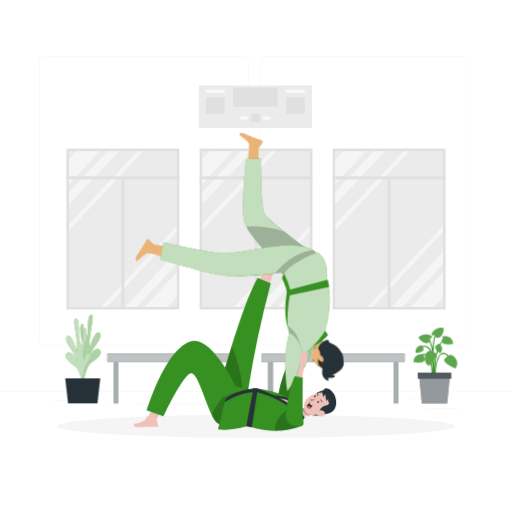
t = 0.00 s
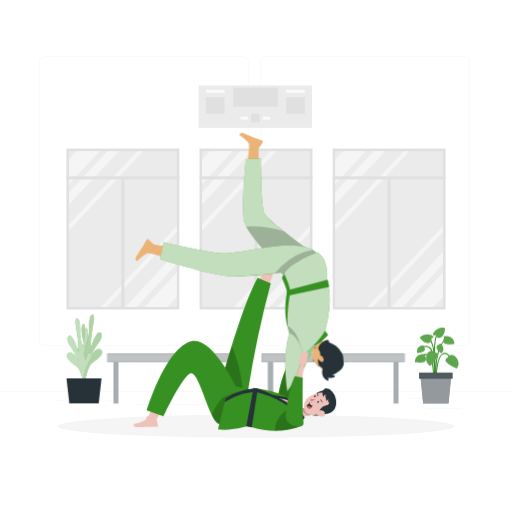
t = 0.53 s
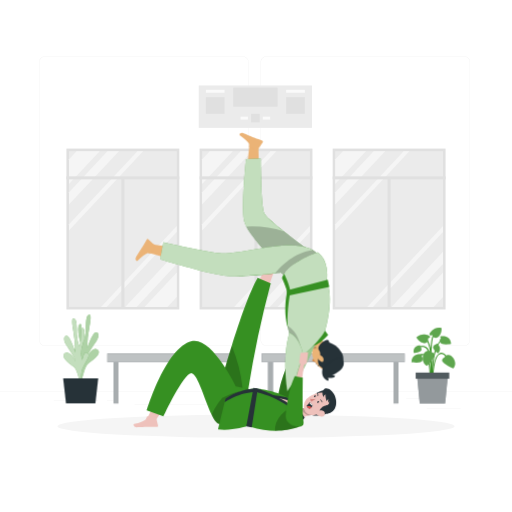
t = 0.98 s
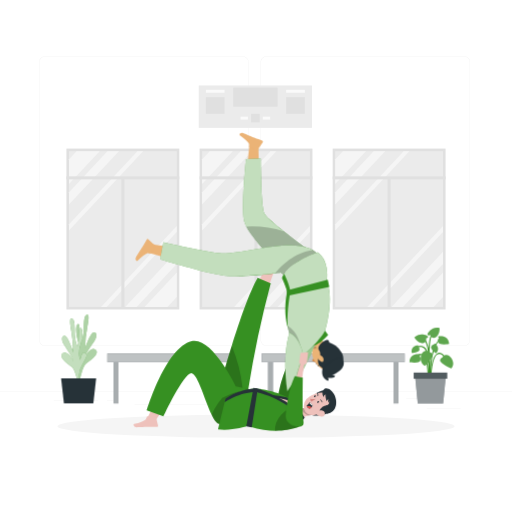
t = 1.50 s
t = 2.03 s: frame unchanged from t = 0.98 s, image omitted
t = 2.48 s: frame unchanged from t = 0.53 s, image omitted

The animated SVG that drew these frames (rendered in a browser with its animation timeline set to each time). Animation: 1 CSS @keyframes rule; one cycle of 3.00 s, repeats indefinitely.

<svg class="animated" id="freepik_stories-jiu-jitsu" xmlns="http://www.w3.org/2000/svg" viewBox="0 0 500 500" version="1.1" xmlns:xlink="http://www.w3.org/1999/xlink" xmlns:svgjs="http://svgjs.com/svgjs"><style>svg#freepik_stories-jiu-jitsu:not(.animated) .animable {opacity: 0;}svg#freepik_stories-jiu-jitsu.animated #freepik--plant-1--inject-3 {animation: 3s Infinite  linear shake;animation-delay: 0s;}svg#freepik_stories-jiu-jitsu.animated #freepik--plant-2--inject-3 {animation: 3s Infinite  linear shake;animation-delay: 0s;}svg#freepik_stories-jiu-jitsu.animated #freepik--Characters--inject-3 {animation: 1.5s Infinite  linear shake;animation-delay: 0s;}            @keyframes shake {                10%, 90% {                    transform: translate3d(-1px, 0, 0);                  }                  20%, 80% {                    transform: translate3d(2px, 0, 0);                  }                  30%, 50%, 70% {                    transform: translate3d(-4px, 0, 0);                  }                  40%, 60% {                    transform: translate3d(4px, 0, 0);                  }            }        </style><g id="freepik--background-complete--inject-3" class="animable" style="transform-origin: 250px 228.23px;"><rect y="382.4" width="500" height="0.25" style="fill: rgb(235, 235, 235); transform-origin: 250px 382.525px;" id="elzmtyboancb" class="animable"></rect><rect x="416.78" y="398.49" width="33.12" height="0.25" style="fill: rgb(235, 235, 235); transform-origin: 433.34px 398.615px;" id="eljivkz2czi7t" class="animable"></rect><rect x="322.53" y="401.21" width="8.69" height="0.25" style="fill: rgb(235, 235, 235); transform-origin: 326.875px 401.335px;" id="elo175gi1dr0d" class="animable"></rect><rect x="396.59" y="389.21" width="19.19" height="0.25" style="fill: rgb(235, 235, 235); transform-origin: 406.185px 389.335px;" id="el0ozcjn1qncnk" class="animable"></rect><rect x="52.46" y="390.89" width="43.19" height="0.25" style="fill: rgb(235, 235, 235); transform-origin: 74.055px 391.015px;" id="eljuzkcfygtl" class="animable"></rect><rect x="104.56" y="390.89" width="6.33" height="0.25" style="fill: rgb(235, 235, 235); transform-origin: 107.725px 391.015px;" id="elacspa18wej7" class="animable"></rect><rect x="131.47" y="395.11" width="93.68" height="0.25" style="fill: rgb(235, 235, 235); transform-origin: 178.31px 395.235px;" id="elvhdg3t1o988" class="animable"></rect><path d="M237,337.8H43.91a5.71,5.71,0,0,1-5.7-5.71V60.66A5.71,5.71,0,0,1,43.91,55H237a5.71,5.71,0,0,1,5.71,5.71V332.09A5.71,5.71,0,0,1,237,337.8ZM43.91,55.2a5.46,5.46,0,0,0-5.45,5.46V332.09a5.46,5.46,0,0,0,5.45,5.46H237a5.47,5.47,0,0,0,5.46-5.46V60.66A5.47,5.47,0,0,0,237,55.2Z" style="fill: rgb(235, 235, 235); transform-origin: 140.46px 196.4px;" id="elkzwyy23qo5o" class="animable"></path><path d="M453.31,337.8H260.21a5.72,5.72,0,0,1-5.71-5.71V60.66A5.72,5.72,0,0,1,260.21,55h193.1A5.71,5.71,0,0,1,459,60.66V332.09A5.71,5.71,0,0,1,453.31,337.8ZM260.21,55.2a5.47,5.47,0,0,0-5.46,5.46V332.09a5.47,5.47,0,0,0,5.46,5.46h193.1a5.47,5.47,0,0,0,5.46-5.46V60.66a5.47,5.47,0,0,0-5.46-5.46Z" style="fill: rgb(235, 235, 235); transform-origin: 356.75px 196.4px;" id="elk0g6nljj7jr" class="animable"></path><rect x="194.1" y="83.46" width="110.55" height="41.41" style="fill: rgb(235, 235, 235); transform-origin: 249.375px 104.165px;" id="elmu5dpcj74c9" class="animable"></rect><rect x="227.71" y="85.57" width="43.35" height="18.59" style="fill: rgb(224, 224, 224); transform-origin: 249.385px 94.865px;" id="elm7nim4t35bg" class="animable"></rect><rect x="245.19" y="111.15" width="8.38" height="8.38" style="fill: rgb(224, 224, 224); transform-origin: 249.38px 115.34px;" id="elre1xjgjlt8q" class="animable"></rect><rect x="201.08" y="94.86" width="18.2" height="16.29" style="fill: rgb(224, 224, 224); transform-origin: 210.18px 103.005px;" id="ellhuqiq9g6j" class="animable"></rect><rect x="279.48" y="94.86" width="18.2" height="16.29" style="fill: rgb(224, 224, 224); transform-origin: 288.58px 103.005px;" id="ely1bf7n9852g" class="animable"></rect><rect x="279.48" y="87.68" width="18.2" height="2.9" style="fill: rgb(250, 250, 250); transform-origin: 288.58px 89.13px;" id="elc8ev7lnkwd" class="animable"></rect><rect x="201.08" y="87.68" width="18.2" height="2.9" style="fill: rgb(250, 250, 250); transform-origin: 210.18px 89.13px;" id="el2x6jonpdr6n" class="animable"></rect><rect x="234.92" y="113.89" width="7.19" height="2.9" style="fill: rgb(250, 250, 250); transform-origin: 238.515px 115.34px;" id="elqjmigp8ymyh" class="animable"></rect><rect x="256.65" y="113.89" width="7.19" height="2.9" style="fill: rgb(250, 250, 250); transform-origin: 260.245px 115.34px;" id="eldnte24nbgrc" class="animable"></rect><g id="eloj7ji3hfjxa"><rect x="41.43" y="168.56" width="157.13" height="110.23" style="fill: rgb(224, 224, 224); transform-origin: 119.995px 223.675px; transform: rotate(90deg);" class="animable" id="elpbkog5dld0d"></rect></g><rect x="67.38" y="147.62" width="105.23" height="152.12" style="fill: rgb(235, 235, 235); transform-origin: 119.995px 223.68px;" id="el0dddpfupt52i" class="animable"></rect><polygon points="97.34 147.62 67.38 179.67 67.38 155.55 74.79 147.62 97.34 147.62" style="fill: rgb(245, 245, 245); transform-origin: 82.36px 163.645px;" id="eltt8qw091dq" class="animable"></polygon><polygon points="116.17 147.62 67.38 199.81 67.38 187.76 104.9 147.62 116.17 147.62" style="fill: rgb(245, 245, 245); transform-origin: 91.775px 173.715px;" id="elpdjo8hp713" class="animable"></polygon><polygon points="139.8 147.62 67.38 225.08 67.38 219.06 134.16 147.62 139.8 147.62" style="fill: rgb(245, 245, 245); transform-origin: 103.59px 186.35px;" id="elgaqdgjqlel8" class="animable"></polygon><polygon points="172.61 266.01 172.61 290.13 163.63 299.74 141.08 299.74 172.61 266.01" style="fill: rgb(245, 245, 245); transform-origin: 156.845px 282.875px;" id="eljahptj8yps" class="animable"></polygon><polygon points="172.61 245.86 172.61 257.93 133.53 299.74 122.24 299.74 172.61 245.86" style="fill: rgb(245, 245, 245); transform-origin: 147.425px 272.8px;" id="elbld4t0cul29" class="animable"></polygon><polygon points="172.61 220.6 172.61 226.63 104.27 299.74 98.63 299.74 172.61 220.6" style="fill: rgb(245, 245, 245); transform-origin: 135.62px 260.17px;" id="elmq3gbvne6u9" class="animable"></polygon><rect x="64.88" y="172.19" width="110.23" height="3" style="fill: rgb(224, 224, 224); transform-origin: 119.995px 173.69px;" id="eliuo7xdwcbfd" class="animable"></rect><rect x="118.49" y="173.69" width="3" height="126.99" style="fill: rgb(224, 224, 224); transform-origin: 119.99px 237.185px;" id="eln2hw2aoy56o" class="animable"></rect><g id="el5ryidygop3"><rect x="171.44" y="168.56" width="157.13" height="110.23" style="fill: rgb(224, 224, 224); transform-origin: 250.005px 223.675px; transform: rotate(90deg);" class="animable" id="elrk38rbkc3u8"></rect></g><rect x="197.39" y="147.62" width="105.23" height="152.12" style="fill: rgb(235, 235, 235); transform-origin: 250.005px 223.68px;" id="el8z0dw66gec9" class="animable"></rect><polygon points="227.35 147.62 197.39 179.67 197.39 155.55 204.8 147.62 227.35 147.62" style="fill: rgb(245, 245, 245); transform-origin: 212.37px 163.645px;" id="elje3wkhwdp6" class="animable"></polygon><polygon points="246.18 147.62 197.39 199.81 197.39 187.76 234.91 147.62 246.18 147.62" style="fill: rgb(245, 245, 245); transform-origin: 221.785px 173.715px;" id="elaqtjmeibhft" class="animable"></polygon><polygon points="269.81 147.62 197.39 225.08 197.39 219.06 264.17 147.62 269.81 147.62" style="fill: rgb(245, 245, 245); transform-origin: 233.6px 186.35px;" id="elmq49qu2t0m" class="animable"></polygon><polygon points="302.62 266.01 302.62 290.13 293.64 299.74 271.09 299.74 302.62 266.01" style="fill: rgb(245, 245, 245); transform-origin: 286.855px 282.875px;" id="el6crpr009gll" class="animable"></polygon><polygon points="302.62 245.86 302.62 257.93 263.54 299.74 252.25 299.74 302.62 245.86" style="fill: rgb(245, 245, 245); transform-origin: 277.435px 272.8px;" id="el7ckh9swr1ph" class="animable"></polygon><polygon points="302.62 220.6 302.62 226.63 234.28 299.74 228.64 299.74 302.62 220.6" style="fill: rgb(245, 245, 245); transform-origin: 265.63px 260.17px;" id="elo9yz1u2r67r" class="animable"></polygon><rect x="194.88" y="172.19" width="110.23" height="3" style="fill: rgb(224, 224, 224); transform-origin: 249.995px 173.69px;" id="el93sgwrm9vgr" class="animable"></rect><rect x="248.5" y="173.69" width="3" height="126.99" style="fill: rgb(224, 224, 224); transform-origin: 250px 237.185px;" id="elb3dgi4fyr7h" class="animable"></rect><g id="el7ihh0szpdk9"><rect x="301.44" y="168.56" width="157.13" height="110.23" style="fill: rgb(224, 224, 224); transform-origin: 380.005px 223.675px; transform: rotate(90deg);" class="animable" id="elb7su3a94i7"></rect></g><rect x="327.39" y="147.62" width="105.23" height="152.12" style="fill: rgb(235, 235, 235); transform-origin: 380.005px 223.68px;" id="el6gjgktx0l3s" class="animable"></rect><polygon points="357.35 147.62 327.39 179.67 327.39 155.55 334.81 147.62 357.35 147.62" style="fill: rgb(245, 245, 245); transform-origin: 342.37px 163.645px;" id="elutxikjgk2tc" class="animable"></polygon><polygon points="376.19 147.62 327.39 199.81 327.39 187.76 364.91 147.62 376.19 147.62" style="fill: rgb(245, 245, 245); transform-origin: 351.79px 173.715px;" id="elrh3q1j3j08" class="animable"></polygon><polygon points="399.81 147.62 327.39 225.08 327.39 219.06 394.18 147.62 399.81 147.62" style="fill: rgb(245, 245, 245); transform-origin: 363.6px 186.35px;" id="el8bhasbulf48" class="animable"></polygon><polygon points="432.62 266.01 432.62 290.13 423.64 299.74 401.1 299.74 432.62 266.01" style="fill: rgb(245, 245, 245); transform-origin: 416.86px 282.875px;" id="elezbb8ubt65s" class="animable"></polygon><polygon points="432.62 245.86 432.62 257.93 393.54 299.74 382.25 299.74 432.62 245.86" style="fill: rgb(245, 245, 245); transform-origin: 407.435px 272.8px;" id="elulxync3lyo" class="animable"></polygon><polygon points="432.62 220.6 432.62 226.63 364.29 299.74 358.64 299.74 432.62 220.6" style="fill: rgb(245, 245, 245); transform-origin: 395.63px 260.17px;" id="elf7m9fywnfu" class="animable"></polygon><rect x="324.89" y="172.19" width="110.23" height="3" style="fill: rgb(224, 224, 224); transform-origin: 380.005px 173.69px;" id="elx6osl16r6n" class="animable"></rect><rect x="378.51" y="173.69" width="3" height="126.99" style="fill: rgb(224, 224, 224); transform-origin: 380.01px 237.185px;" id="eli5s825u9iw" class="animable"></rect></g><g id="freepik--Shadow--inject-3" class="animable" style="transform-origin: 250px 416.24px;"><ellipse id="freepik--path--inject-3" cx="250" cy="416.24" rx="193.89" ry="11.32" style="fill: rgb(245, 245, 245); transform-origin: 250px 416.24px;" class="animable"></ellipse></g><g id="freepik--plant-1--inject-3" class="animable" style="transform-origin: 81.0958px 350.542px;"><path d="M79.41,372.29s4.26-9.29-.6-18.45-6.28-11.31-3.18-13.19S80.16,348,80.16,348a20.69,20.69,0,0,0,.45-13c-2.16-6.62-3.51-17.41-.56-18.57s.56,13.46,3.12,18.44A42.68,42.68,0,0,0,85.67,324c.35-5.32-.2-13.81,2.13-16s3.82-.67,1.53,11.07a122.5,122.5,0,0,0-2.27,21.29s5-15.41,8.44-15.86,3.39,4.54.49,8.87-8.5,12.08-9.42,16.06c0,0,5.54-11.59,10.53-8S92.76,352,88.6,354.51s-7,18.39-7,18.39Z" style="fill: #369022; transform-origin: 86.2603px 340.027px;" id="elzx6esihmnb" class="animable"></path><g id="elsso49p6j07"><path d="M79.41,372.29s4.26-9.29-.6-18.45-6.28-11.31-3.18-13.19S80.16,348,80.16,348a20.69,20.69,0,0,0,.45-13c-2.16-6.62-3.51-17.41-.56-18.57s.56,13.46,3.12,18.44A42.68,42.68,0,0,0,85.67,324c.35-5.32-.2-13.81,2.13-16s3.82-.67,1.53,11.07a122.5,122.5,0,0,0-2.27,21.29s5-15.41,8.44-15.86,3.39,4.54.49,8.87-8.5,12.08-9.42,16.06c0,0,5.54-11.59,10.53-8S92.76,352,88.6,354.51s-7,18.39-7,18.39Z" style="fill: rgb(255, 255, 255); opacity: 0.6; isolation: isolate; transform-origin: 86.2603px 340.027px;" class="animable" id="el50w2gjskv6p"></path></g><path d="M82.77,376.09s-4.14-9.35.83-18.43,6.41-11.22,3.33-13.14-4.61,7.26-4.61,7.26a20.75,20.75,0,0,1-.3-13c2.24-6.6,3.72-17.36.79-18.57s-.72,13.45-3.34,18.4a43.06,43.06,0,0,1-2.37-10.91c-.29-5.32.36-13.81-1.94-16s-3.81-.73-1.66,11a123.39,123.39,0,0,1,2,21.32s-4.86-15.47-8.25-16-3.44,4.49-.59,8.85,8.35,12.21,9.22,16.21c0,0-5.4-11.67-10.43-8.2s4.21,10.62,8.34,13.21,6.83,18.5,6.83,18.5Z" style="fill: #369022; transform-origin: 76.2671px 343.717px;" id="elepbost27m7u" class="animable"></path><g id="elqxvc3x77fi"><path d="M82.77,376.09s-4.14-9.35.83-18.43,6.41-11.22,3.33-13.14-4.61,7.26-4.61,7.26a20.75,20.75,0,0,1-.3-13c2.24-6.6,3.72-17.36.79-18.57s-.72,13.45-3.34,18.4a43.06,43.06,0,0,1-2.37-10.91c-.29-5.32.36-13.81-1.94-16s-3.81-.73-1.66,11a123.39,123.39,0,0,1,2,21.32s-4.86-15.47-8.25-16-3.44,4.49-.59,8.85,8.35,12.21,9.22,16.21c0,0-5.4-11.67-10.43-8.2s4.21,10.62,8.34,13.21,6.83,18.5,6.83,18.5Z" style="fill: rgb(255, 255, 255); opacity: 0.7; isolation: isolate; transform-origin: 76.2671px 343.717px;" class="animable" id="elsigq6kbhnjd"></path></g><polygon points="63.66 369.43 97.9 369.43 95.13 393.93 66.43 393.93 63.66 369.43" style="fill: rgb(38, 50, 56); transform-origin: 80.78px 381.68px;" id="elo3jd4vq6gzb" class="animable"></polygon></g><g id="freepik--plant-2--inject-3" class="animable" style="transform-origin: 425.193px 357.014px;"><path d="M423.61,370.23c0-.25-.87-25.62-5-29.59-3.9-3.8-8.41-.14-8.6,0l-.64-.77s5.39-4.39,9.94,0c4.37,4.25,5.22,29.22,5.26,30.28Z" style="fill: #369022; transform-origin: 416.97px 354.074px;" id="elkm72s5iqnra" class="animable"></path><path d="M424,375.24c-.12-1.24-2.83-30.61,8.26-43.34l.75.66c-10.8,12.4-8,42.28-8,42.58Z" style="fill: #369022; transform-origin: 428.317px 353.57px;" id="el6wv66iytvwh" class="animable"></path><path d="M423.91,372l-1-.07c0-.34,2.15-34.28-5.88-41.68l.67-.73C426.09,337.27,424,370.62,423.91,372Z" style="fill: #369022; transform-origin: 420.617px 350.76px;" id="eldcndkrdspp4" class="animable"></path><path d="M425,372h-1c0-.94.27-23.08,6.62-26.72a4.59,4.59,0,0,1,4.21-.41c3.86,1.6,5.76,8.42,5.84,8.71l-1,.26c0-.06-1.84-6.63-5.26-8a3.63,3.63,0,0,0-3.32.35C425.22,349.5,425,371.78,425,372Z" style="fill: #369022; transform-origin: 432.335px 358.27px;" id="elwowetbosk6" class="animable"></path><path d="M422.52,372l-1,0c0-.18.94-17.36-3.67-23.39-1.09-1.42-2.26-2.08-3.49-2-3,.21-5.47,4.59-5.5,4.63l-.87-.49c.12-.2,2.8-4.89,6.29-5.14,1.58-.11,3.06.7,4.36,2.41C423.48,354.3,422.56,371.31,422.52,372Z" style="fill: #369022; transform-origin: 415.302px 358.8px;" id="elzcs8xcj03fm" class="animable"></path><path d="M423.19,374.38c-.13-1.67-3.05-41.12,2.12-48.11l.81.59c-4.95,6.7-2,47-1.93,47.45Z" style="fill: #369022; transform-origin: 424.186px 350.325px;" id="eloxljrsrni8o" class="animable"></path><path d="M436.11,349s-3.07,1.13-2.16,3.81,10.65,7.09,10.65,7.09,4.08-3.74.33-9.82S436.2,347.11,436.11,349Z" style="fill: #369022; transform-origin: 440.148px 353.203px;" id="els7x8i7jfkvr" class="animable"></path><g id="elp074lndldwg"><path d="M436.11,349s-3.07,1.13-2.16,3.81,10.65,7.09,10.65,7.09,4.08-3.74.33-9.82S436.2,347.11,436.11,349Z" style="fill: rgb(255, 255, 255); opacity: 0.2; isolation: isolate; transform-origin: 440.148px 353.203px;" class="animable" id="eldzxuxktxjt7"></path></g><path d="M422.73,343.93s3.28-.14,3.47,2.68-7.11,10.64-7.11,10.64-5.2-1.88-4.08-8.93S421.92,342.19,422.73,343.93Z" style="fill: #369022; transform-origin: 420.528px 349.971px;" id="el3t2i19o7tiy" class="animable"></path><g id="el834g23v7mn9"><path d="M422.73,343.93s3.28-.14,3.47,2.68-7.11,10.64-7.11,10.64-5.2-1.88-4.08-8.93S421.92,342.19,422.73,343.93Z" style="fill: rgb(255, 255, 255); opacity: 0.2; isolation: isolate; transform-origin: 420.528px 349.971px;" class="animable" id="el101g0m5kjx5"></path></g><path d="M420,330.4s2.18-.23,2-1.56-8.5-4.76-13.41.78c0,0,3.15,5.4,7.69,5.47S420,330.4,420,330.4Z" style="fill: #369022; transform-origin: 415.3px 330.828px;" id="el4ufwsckrrcg" class="animable"></path><g id="elq1v2ttrkh2"><path d="M420,330.4s2.18-.23,2-1.56-8.5-4.76-13.41.78c0,0,3.15,5.4,7.69,5.47S420,330.4,420,330.4Z" style="fill: rgb(255, 255, 255); opacity: 0.2; isolation: isolate; transform-origin: 415.3px 330.828px;" class="animable" id="el89sudm2vmhq"></path></g><path d="M424,327.17s-2,1-2.53-.27,4.69-8.53,11.79-6.42c0,0,.18,6.24-3.64,8.71S424,327.17,424,327.17Z" style="fill: #369022; transform-origin: 427.347px 325.015px;" id="el3m0fjlcwz5u" class="animable"></path><g id="el9k73wf62gxf"><path d="M424,327.17s-2,1-2.53-.27,4.69-8.53,11.79-6.42c0,0,.18,6.24-3.64,8.71S424,327.17,424,327.17Z" style="fill: rgb(255, 255, 255); opacity: 0.2; isolation: isolate; transform-origin: 427.347px 325.015px;" class="animable" id="elnqj3eohpcnr"></path></g><path d="M413.68,348s1.51-1.22-.12-1.81-9.61-.43-9.69,7.48c0,0,9.3,1.55,10.45-1.47S413.68,348,413.68,348Z" style="fill: #369022; transform-origin: 409.288px 350.025px;" id="ell68ac07efac" class="animable"></path><g id="elyjh4ulfcx48"><path d="M413.68,348s1.51-1.22-.12-1.81-9.61-.43-9.69,7.48c0,0,9.3,1.55,10.45-1.47S413.68,348,413.68,348Z" style="fill: rgb(255, 255, 255); opacity: 0.2; isolation: isolate; transform-origin: 409.288px 350.025px;" class="animable" id="eleyrbpooeed7"></path></g><path d="M432.65,330.2s-1.51-1.21.12-1.81,9.61-.42,9.7,7.49c0,0-9.3,1.54-10.46-1.47S432.65,330.2,432.65,330.2Z" style="fill: #369022; transform-origin: 437.045px 332.227px;" id="elzbe3y5cvmn" class="animable"></path><g id="el72e93skg1u6"><path d="M432.65,330.2s-1.51-1.21.12-1.81,9.61-.42,9.7,7.49c0,0-9.3,1.54-10.46-1.47S432.65,330.2,432.65,330.2Z" style="fill: rgb(255, 255, 255); opacity: 0.2; isolation: isolate; transform-origin: 437.045px 332.227px;" class="animable" id="el6kzgzqt3htm"></path></g><path d="M427.73,336.58s-.13-1.48,1.07-.9,5.35,5.07,1,9.33c0,0-5.81-4.3-4.76-6.54S427.73,336.58,427.73,336.58Z" style="fill: #369022; transform-origin: 428.327px 340.278px;" id="elgdbgrrkdndb" class="animable"></path><g id="elyo4ejxsxll"><path d="M427.73,336.58s-.13-1.48,1.07-.9,5.35,5.07,1,9.33c0,0-5.81-4.3-4.76-6.54S427.73,336.58,427.73,336.58Z" style="fill: rgb(255, 255, 255); opacity: 0.2; isolation: isolate; transform-origin: 428.327px 340.278px;" class="animable" id="elc248diqp2k"></path></g><path d="M412.33,338.69s.91-1.18-.42-1.33-7.23,1.43-5.85,7.34c0,0,7.2-.54,7.51-3S412.33,338.69,412.33,338.69Z" style="fill: #369022; transform-origin: 409.732px 341.025px;" id="elxv99ifxvhg" class="animable"></path><g id="elc7hrolejvuc"><path d="M412.33,338.69s.91-1.18-.42-1.33-7.23,1.43-5.85,7.34c0,0,7.2-.54,7.51-3S412.33,338.69,412.33,338.69Z" style="fill: rgb(255, 255, 255); opacity: 0.2; isolation: isolate; transform-origin: 409.732px 341.025px;" class="animable" id="elye0ud6hu0hn"></path></g><polygon points="436.69 393.93 411.95 393.93 409.29 366.85 439.36 366.85 436.69 393.93" style="fill: rgb(38, 50, 56); transform-origin: 424.325px 380.39px;" id="elwyf6op85jks" class="animable"></polygon><g id="elds4mkuf1e0t"><polygon points="436.69 393.93 411.95 393.93 409.29 366.85 439.36 366.85 436.69 393.93" style="fill: rgb(255, 255, 255); opacity: 0.5; isolation: isolate; transform-origin: 424.325px 380.39px;" class="animable" id="elsr2198v95r"></polygon></g><rect x="407.96" y="363.86" width="32.71" height="5.98" style="fill: rgb(38, 50, 56); transform-origin: 424.315px 366.85px;" id="elsw376j6vxsg" class="animable"></rect><g id="elqinenknvcom"><rect x="407.96" y="363.86" width="32.71" height="5.98" style="fill: rgb(255, 255, 255); opacity: 0.2; isolation: isolate; transform-origin: 424.315px 366.85px;" class="animable" id="elkcfyrje56nn"></rect></g></g><g id="freepik--Bench--inject-3" class="animable" style="transform-origin: 250.005px 369.59px;"><rect x="261.84" y="350.02" width="4.65" height="43.91" style="fill: rgb(38, 50, 56); transform-origin: 264.165px 371.975px;" id="el0o8q4kzom8w" class="animable"></rect><rect x="384.29" y="350.02" width="4.65" height="43.91" style="fill: rgb(38, 50, 56); transform-origin: 386.615px 371.975px;" id="elra8wvhq3tg" class="animable"></rect><g id="el8ozy453d2k5"><g style="opacity: 0.6; transform-origin: 325.39px 371.975px;" class="animable" id="el24l5eyt75fj"><rect x="261.84" y="350.02" width="4.65" height="43.91" style="fill: rgb(255, 255, 255); transform-origin: 264.165px 371.975px;" id="elwgx4gok6si" class="animable"></rect><rect x="384.29" y="350.02" width="4.65" height="43.91" style="fill: rgb(255, 255, 255); transform-origin: 386.615px 371.975px;" id="eldyt13z6ewq" class="animable"></rect></g></g><rect x="255.61" y="345.25" width="139.58" height="8.43" style="fill: rgb(38, 50, 56); transform-origin: 325.4px 349.465px;" id="elgzww1s599vp" class="animable"></rect><g id="elkj0bqlcgdp"><rect x="255.61" y="345.25" width="139.58" height="8.43" style="fill: rgb(255, 255, 255); opacity: 0.7; transform-origin: 325.4px 349.465px;" class="animable" id="elsg5tih32e5p"></rect></g><rect x="111.05" y="350.02" width="4.65" height="43.91" style="fill: rgb(38, 50, 56); transform-origin: 113.375px 371.975px;" id="elyhet10d7oc" class="animable"></rect><rect x="233.5" y="350.02" width="4.65" height="43.91" style="fill: rgb(38, 50, 56); transform-origin: 235.825px 371.975px;" id="el5juhz3w4jrc" class="animable"></rect><g id="elaixqmeqfja"><g style="opacity: 0.6; transform-origin: 174.6px 371.975px;" class="animable" id="el826xdnxbz6k"><rect x="111.05" y="350.02" width="4.65" height="43.91" style="fill: rgb(255, 255, 255); transform-origin: 113.375px 371.975px;" id="el69h38evthvh" class="animable"></rect><rect x="233.5" y="350.02" width="4.65" height="43.91" style="fill: rgb(255, 255, 255); transform-origin: 235.825px 371.975px;" id="el84ys40ldaoo" class="animable"></rect></g></g><rect x="104.82" y="345.25" width="139.58" height="8.43" style="fill: rgb(38, 50, 56); transform-origin: 174.61px 349.465px;" id="elb8twf8e9dh" class="animable"></rect><g id="elox4jwse484o"><rect x="104.82" y="345.25" width="139.58" height="8.43" style="fill: rgb(255, 255, 255); opacity: 0.7; transform-origin: 174.61px 349.465px;" class="animable" id="elm9z4ctdf2yi"></rect></g></g><g id="freepik--Characters--inject-3" class="animable" style="transform-origin: 233.107px 275.18px;"><g id="freepik--group--inject-3" class="animable" style="transform-origin: 229.405px 337.173px;"><polygon points="269.36 260.19 260.55 285.34 249.67 280.6 260.36 259.49 269.36 260.19" style="fill: rgb(238, 193, 187); transform-origin: 259.515px 272.415px;" id="eli6afakkbyd" class="animable"></polygon><path d="M267.74,264.81l-9.37-1.4a15.78,15.78,0,0,0,.42-2.1l-1-6.42a1,1,0,0,1,.89-1.19.59.59,0,0,1,.23,0c2.79.23,4.81.53,8.32.76,2.17.14,8.7.34,11.69.53s3.18,3.17,1.94,3.36c-5.56.84-9.79,2.22-11.65,3.68A19.51,19.51,0,0,0,267.74,264.81Z" style="fill: rgb(238, 193, 187); transform-origin: 269.675px 259.249px;" id="elv2oqsvmb69d" class="animable"></path><path d="M264.42,276.62A1002.79,1002.79,0,0,0,242.48,380q-.93,5.84-1.82,11.86l-27.33-9.48s5.51-20.58,13-44.62c7.68-24.73,17.42-53.13,25.35-66.55Z" style="fill: #369022; transform-origin: 238.875px 331.535px;" id="ela3ab8vene2u" class="animable"></path><g id="el3qkstfgvki5"><path d="M242.48,380q-.93,5.84-1.82,11.86l-27.33-9.48s5.51-20.58,13-44.62a146.8,146.8,0,0,1,10.61,41.42A21.46,21.46,0,0,1,242.48,380Z" style="opacity: 0.2; isolation: isolate; transform-origin: 227.905px 364.81px;" class="animable" id="elze7708ahh6n"></path></g><polygon points="142.41 411.27 155.26 385.52 166.47 389.41 151.44 411.27 142.41 411.27" style="fill: rgb(238, 193, 187); transform-origin: 154.44px 398.395px;" id="elkib35yj7hxm" class="animable"></polygon><path d="M143.67,406.54l9.45.68a14.73,14.73,0,0,0-.25,2.12l1.48,6.33a1.05,1.05,0,0,1-.79,1.26l-.23,0c-2.8,0-4.85-.16-8.36-.11-2.17,0-8.7.33-11.69.37s-3.42-2.92-2.2-3.2c5.48-1.27,9.59-3,11.33-4.58A19,19,0,0,0,143.67,406.54Z" style="fill: rgb(238, 193, 187); transform-origin: 142.41px 411.865px;" id="elp6dwqg4nyw" class="animable"></path><path d="M249.38,381.19l-5.47,34.75s-23.11.29-31-2.38c-1.94-.66-4-3.89-6.14-8.4-6.55-13.88-13.67-39.9-19.44-40.7-7.65-1-27.69,42.08-27.69,42.08l-16.27-5.82s18.39-61.54,43.83-67.64c19.78-4.75,43.12,44.09,43.12,44.09l18,3.79Z" style="fill: #369022; transform-origin: 196.375px 374.352px;" id="el9zka2aa6mme" class="animable"></path><g id="elgrym4oss2hi"><path d="M249.38,381.19l-5.47,34.75s-23.11.29-31-2.38c-1.94-.66-4-3.89-6.14-8.4,3.44-9,10.36-16.7,10.36-16.7a61.81,61.81,0,0,1,28.35-7.88l2.83.38Z" style="opacity: 0.2; isolation: isolate; transform-origin: 228.075px 398.265px;" class="animable" id="elz37usy3qt1"></path></g><path d="M270.4,395.65s1.94-22,10.48-39.07l7.84,1.72s-2.12,35.06-1.3,43.13S270.28,405.71,270.4,395.65Z" style="fill: #369022; transform-origin: 279.56px 381.19px;" id="ell412vy4z7vh" class="animable"></path><g id="elsrv6zotslid"><path d="M270.4,395.65s1.94-22,10.48-39.07l7.84,1.72s-2.12,35.06-1.3,43.13S270.28,405.71,270.4,395.65Z" style="opacity: 0.2; isolation: isolate; transform-origin: 279.56px 381.19px;" class="animable" id="elpahkfazn67j"></path></g><path d="M250.92,379.21l-.14.49-10.2,36.72s-15.29,4.58-27.69,2.82l6.47-26.4h0l.84-3.42S230.93,380.23,250.92,379.21Z" style="fill: #369022; transform-origin: 231.905px 399.426px;" id="elprxz6ra5e8" class="animable"></path><path d="M250.92,379.21l-.14.49-1.4,3.25c-15.16-.08-30,9.89-30,9.89h0l.84-3.42S230.93,380.23,250.92,379.21Z" style="fill: rgb(38, 50, 56); transform-origin: 235.15px 386.025px;" id="elud37xn1opb" class="animable"></path><path d="M292.61,392l3.47,22.9s-18,8-52.17,1.07l5.47-33S256.54,382,292.61,392Z" style="fill: rgb(238, 193, 187); transform-origin: 269.995px 400.87px;" id="el5chz8j74v0r" class="animable"></path><path d="M251.75,379.5s25.46,3.27,34.36,12.56c0,0-9.65-4.35-18.89-4.35-5,0-16.09,11.61-16.09,11.61Z" style="fill: #369022; transform-origin: 268.62px 389.41px;" id="el6vwyqi6mjan" class="animable"></path><path d="M263.26,388.36s25.32-.05,31.25,12.36c0,0-3.73-15.64-34-14.81Z" style="fill: rgb(38, 50, 56); transform-origin: 277.51px 393.299px;" id="elyrzrnfi88cn" class="animable"></path><path d="M288.72,399.24s1,8,4.69,10.44c1.3-2,4.25-3.2,7.49-3.88a44.15,44.15,0,0,1,7-.79c.76,0,1.47,0,2.11,0l-9.61-7.7-.44.2c-.43.18-.87.37-1.32.52a8.79,8.79,0,0,1-3.33.57,7.81,7.81,0,0,1-2.28-.18c-.51-.22-1-.76-1.51-2C289.73,395.75,288.72,399.24,288.72,399.24Z" style="fill: rgb(238, 193, 187); transform-origin: 299.365px 403.007px;" id="elkylkvtqzjkf" class="animable"></path><g id="elathgyhu1x96"><path d="M293,398.38a15.94,15.94,0,0,0,7.87,7.42,44.15,44.15,0,0,1,7-.79L300,397.47c-.43.18-.87.37-1.32.52a8.79,8.79,0,0,1-3.33.57A7.81,7.81,0,0,1,293,398.38Z" style="opacity: 0.2; isolation: isolate; transform-origin: 300.435px 401.635px;" class="animable" id="elpbvv4kv620c"></path></g><path d="M295.69,410.3S282.31,393,249.38,382.9l1.54-3.69s37.62,13.17,46.68,28.59Z" style="fill: rgb(38, 50, 56); transform-origin: 273.49px 394.755px;" id="elge1xmtdka4g" class="animable"></path><path d="M249.38,382.9s28.75,4.54,46.31,27.4l.39,4.57s-20.23,11.73-52.17,1.76Z" style="fill: #369022; transform-origin: 269.995px 401.773px;" id="el3n43og7bqdn" class="animable"></path><polygon points="251.75 379.5 247.63 378.85 240.58 416.42 245.85 417.21 251.75 379.5" style="fill: rgb(38, 50, 56); transform-origin: 246.165px 398.03px;" id="eldihx4z17ygp" class="animable"></polygon><path d="M317,380.58s-9.63,1.84-11.42,7.93,15.2.08,15.2.08Z" style="fill: rgb(38, 50, 56); transform-origin: 313.114px 385.909px;" id="el9sccodjvzo" class="animable"></path><path d="M303.25,405.15a8.79,8.79,0,0,1-6.57-8.38,9.78,9.78,0,0,1,2.43-6.79,10,10,0,0,1,.72-.74c4.73-4.36,14.23-8.57,20-4a9.54,9.54,0,0,1-1.92,16.12C311.62,404.42,308.07,406.5,303.25,405.15Z" style="fill: rgb(238, 193, 187); transform-origin: 310.053px 394.417px;" id="elokkyizvvo2o" class="animable"></path><path d="M311,393.11a.88.88,0,0,1-1.23-.09c-.18-.33.08-.81.57-1.08s1.05-.24,1.23.08S311.53,392.83,311,393.11Z" style="fill: rgb(38, 50, 56); transform-origin: 310.672px 392.538px;" id="els0ah2y6fgw" class="animable"></path><path d="M307.91,387.52a.89.89,0,0,1-1.22-.09c-.18-.32.08-.81.57-1.09s1.05-.23,1.22.09S308.38,387.25,307.91,387.52Z" style="fill: rgb(38, 50, 56); transform-origin: 307.582px 386.939px;" id="el35v425as8gm" class="animable"></path><path d="M308.66,389.43a20.23,20.23,0,0,1-5.55,0,3.28,3.28,0,0,0,.88,2.63Z" style="fill: rgb(212, 130, 125); transform-origin: 305.874px 390.745px;" id="elhczvgvujne" class="animable"></path><path d="M309.71,383.74a.36.36,0,0,0,0,.35,2.7,2.7,0,0,1,.48,2.36.33.33,0,0,0,.19.42.33.33,0,0,0,.43-.19h0a3.27,3.27,0,0,0-.56-3,.34.34,0,0,0-.46-.09h0A.58.58,0,0,0,309.71,383.74Z" style="fill: rgb(38, 50, 56); transform-origin: 310.311px 385.215px;" id="elz8lx2vqo70c" class="animable"></path><path d="M314.52,392.78a.33.33,0,0,0,.19.06.33.33,0,0,0,.25-.4h0a3.3,3.3,0,0,0-1.94-2.34.33.33,0,0,0-.42.2h0a.33.33,0,0,0,.2.42h0a2.69,2.69,0,0,1,1.51,1.88A.34.34,0,0,0,314.52,392.78Z" style="fill: rgb(38, 50, 56); transform-origin: 313.775px 391.461px;" id="eln0yur43ook" class="animable"></path><path d="M323,392.7l-1.45,0c.35,2.4-2.24,3.18-3.53,3.3-2.76.26-5.69,3.36-6.24,5.84,0,0,1-.44,1.22.52s-5.15,3.32-8.46,2.91c0,0,3.49,1.37,9.66.06,5.71-1.22,10-3.15,11.45-5.16Z" style="fill: rgb(38, 50, 56); transform-origin: 315.095px 399.299px;" id="elptsg34tip1" class="animable"></path><path d="M314.38,406.83a6.59,6.59,0,0,1-4.77-1.69c-1.72-1.56-.62-3.57,1.5-4.17,1.89-.52,5.11-.37,6,1.71A3,3,0,0,1,314.38,406.83Z" style="fill: rgb(238, 193, 187); transform-origin: 313.051px 403.778px;" id="el3nf2wquiglm" class="animable"></path><path d="M316.05,387.71s-2.47-3.94,0-7.13,8.24-.16,10.82,5.58,2.85,16.33-7.69,18c0,0,3.41-8.92,2.48-12.27l-.92,1.37a8,8,0,0,1,0-3.9l-1.7,2.34s-1.58-4.09-1.05-6.53A3.2,3.2,0,0,0,316.05,387.71Z" style="fill: rgb(38, 50, 56); transform-origin: 321.659px 391.723px;" id="ellzf12r5wg4q" class="animable"></path><path d="M305.4,395.73l-.26.56h0a8,8,0,0,1-.94,1.53,2.52,2.52,0,0,1-1.71,1.12c-1.14.07-2.27-1.35-2.8-2.14-.21-.3-.33-.51-.33-.51a20.36,20.36,0,0,0,3.13-3.46l.37.28C303.69,393.77,305.59,395.31,305.4,395.73Z" style="fill: rgb(38, 50, 56); transform-origin: 302.387px 395.886px;" id="elfvj8tindafc" class="animable"></path><path d="M305.4,395.73l-.26.56L302.39,394l.47-.88C303.69,393.77,305.59,395.31,305.4,395.73Z" style="fill: rgb(255, 255, 255); transform-origin: 303.902px 394.705px;" id="eldpygqpbttiv" class="animable"></path><path d="M304.2,397.83a2.52,2.52,0,0,1-1.71,1.12c-1.14.07-2.27-1.35-2.8-2.14C300.6,396.6,303.13,396.17,304.2,397.83Z" style="fill: rgb(222, 87, 83); transform-origin: 301.945px 397.776px;" id="elpr62zyx9gc" class="animable"></path><g id="elhzqpjzbaq1t"><path d="M293.92,414.88s-1.44,1-3.64,2.45a66,66,0,0,1-21.66,3.32h0c-.84-11.92,10.94-19.92,10.94-19.92Z" style="opacity: 0.2; isolation: isolate; transform-origin: 281.249px 410.694px;" class="animable" id="el430sxedh831"></path></g></g><g id="freepik--group--inject-3" class="animable" style="transform-origin: 234.06px 255.851px;"><polygon points="243.84 138.77 241.03 165.27 252.89 165.65 252.27 142 243.84 138.77" style="fill: rgb(235, 179, 118); transform-origin: 246.96px 152.21px;" id="el4wqp4q359dy" class="animable"></polygon><path d="M243.32,143.65l9.07,2.74a14.36,14.36,0,0,1,.53-2.07l3.64-5.38a1.06,1.06,0,0,0-.29-1.46l-.21-.11c-2.62-1-4.58-1.58-7.85-2.88-2-.8-8-3.42-10.78-4.52s-4.23,1.5-3.2,2.2c4.67,3.14,7.9,6.21,9,8.32A19.23,19.23,0,0,1,243.32,143.65Z" style="fill: rgb(235, 179, 118); transform-origin: 245.316px 138.046px;" id="elyfm2b5rkhna" class="animable"></path><path d="M303.4,245.85S262,215.58,258.3,208.77s-3.67-54-3.67-54l-14.45.69s-4.87,47-1.73,60.5,31,40,31,40Z" style="fill: #369022; transform-origin: 270.398px 205.365px;" id="eliomkgnjmz8f" class="animable"></path><g id="el1bd2q65ay9v"><path d="M303.4,245.85l-34,10.13s-21.64-20.59-28.91-34.72a23.37,23.37,0,0,1-2.07-5.28c-3.14-13.52,1.73-60.5,1.73-60.5l14.45-.7c0,.51,0,47.22,3.67,54,1.56,2.9,9.92,10,19,17.25C289.68,235.82,303.4,245.85,303.4,245.85Z" style="fill: rgb(255, 255, 255); opacity: 0.7; transform-origin: 270.383px 205.38px;" class="animable" id="elazfpefrlkch"></path></g><g id="elzrhhufjvrvb"><path d="M303.4,245.85l-34,10.13s-21.64-20.59-28.91-34.72A102.63,102.63,0,0,1,277.33,226C289.68,235.82,303.4,245.85,303.4,245.85Z" style="opacity: 0.2; isolation: isolate; transform-origin: 271.945px 238.545px;" class="animable" id="elwakji6qgnl"></path></g><polygon points="142.66 246.16 168.32 253.33 170.66 241.7 147.24 238.38 142.66 246.16" style="fill: rgb(235, 179, 118); transform-origin: 156.66px 245.855px;" id="el2zfcekhmlm8" class="animable"></polygon><path d="M147.38,247.48l4.21-8.49a15.34,15.34,0,0,1-2-.86l-4.7-4.49a1,1,0,0,0-1.48.05.62.62,0,0,0-.14.18c-1.42,2.42-2.33,4.25-4.15,7.26-1.12,1.85-4.7,7.32-6.25,9.88s.77,4.43,1.64,3.52c3.87-4.08,7.43-6.75,9.69-7.44A19.24,19.24,0,0,1,147.38,247.48Z" style="fill: rgb(235, 179, 118); transform-origin: 141.97px 244.05px;" id="elyojf1r6eyt" class="animable"></path><path d="M319.14,274.77s2.17-24.18-16.91-32.27c-21.26-9-63.7,5.21-85.7,4.86-8.49-.14-57-10.74-57-10.74l-3,16.72s44.22,13.52,62,15.78,55.6-3,55.6-3l12.6,9.68Z" style="fill: #369022; transform-origin: 237.872px 256.21px;" id="el27cardjui7" class="animable"></path><g id="el2890hw8yyt3"><path d="M319.14,274.77l-32.48,1-1.59-1.23-11-8.45s-2.06.29-5.45.7c-11.12,1.36-36.51,4-50.15,2.33-17.79-2.26-62-15.78-62-15.78l3-16.72s48.55,10.6,57,10.74c22,.35,64.44-13.88,85.7-4.87a26,26,0,0,1,14.88,16.73A42.59,42.59,0,0,1,319.14,274.77Z" style="fill: rgb(255, 255, 255); opacity: 0.7; transform-origin: 237.833px 256.195px;" class="animable" id="el2bz1oxrv97"></path></g><g id="elgame67fp36e"><path d="M317.11,259.22c-5.35,7.57-17.24,15.16-32,15.32l-11-8.45s-2.06.29-5.45.7c5.65-6.82,19.21-20.74,37.06-22.54A27.15,27.15,0,0,1,317.11,259.22Z" style="opacity: 0.2; isolation: isolate; transform-origin: 292.885px 259.395px;" class="animable" id="el79t61thqytr"></path></g><path d="M319.32,274.31s3-19.3-9-27.79c0,0-28.38,9.51-34.92,24.9,0,0,4.91,10.77,6,17Z" style="fill: #369022; transform-origin: 297.527px 267.47px;" id="elabdmhv0rmv9" class="animable"></path><g id="el2cpzh15voa"><path d="M319.32,274.31l-35.14,13.06-2.73,1c-1.11-6.2-6-17-6-17a25.72,25.72,0,0,1,2.06-3.88c8.2-12.92,32.86-21,32.86-21C322.34,255,319.32,274.31,319.32,274.31Z" style="fill: rgb(255, 255, 255); opacity: 0.7; transform-origin: 297.555px 267.43px;" class="animable" id="elyhybyskukno"></path></g><path d="M284.18,287.37l-2.73,1c-1.11-6.2-6-17-6-17a25.72,25.72,0,0,1,2.06-3.88C279.69,271.92,283,279.54,284.18,287.37Z" style="fill: #369022; transform-origin: 279.815px 277.93px;" id="el4zj3bj6dbm6" class="animable"></path><path d="M312.22,325.07c-3.39,11.71-20.42,44.41-20.42,44.41l-7.5-3.42,7.5-43.27Z" style="fill: #369022; transform-origin: 298.26px 346.135px;" id="elbwy4hi1nvlm" class="animable"></path><g id="elpmiat3dtghr"><path d="M312.22,325.07c-3.39,11.71-20.42,44.41-20.42,44.41l-7.5-3.42,7.5-43.27Z" style="fill: rgb(255, 255, 255); opacity: 0.5; transform-origin: 298.26px 346.135px;" class="animable" id="elixrrex6j0te"></path></g><path d="M308.83,353.9a18.3,18.3,0,0,0-4-1.56,2.34,2.34,0,0,1,1.33-2Z" style="fill: rgb(213, 135, 69); transform-origin: 306.83px 352.12px;" id="elrarskkere2n" class="animable"></path><path d="M308.77,355.48c-.4-.57-.41-1.25,0-1.52s1,0,1.42.55.42,1.26,0,1.53S309.18,356.06,308.77,355.48Z" style="fill: rgb(46, 53, 58); transform-origin: 309.486px 355.002px;" id="elrdgy172sfw" class="animable"></path><path d="M305.17,347.83a10.44,10.44,0,0,1-.25-1,10,10,0,0,1,.66-5.94,9.75,9.75,0,0,1,.71-1.36,9.15,9.15,0,0,1,6.59-4.3,9.29,9.29,0,0,1,3.63.26c5,1.31,7.07,5,11.07,11a9.83,9.83,0,0,1-6.69,15.34C313.38,362.87,307.12,354.18,305.17,347.83Z" style="fill: rgb(235, 179, 118); transform-origin: 317.036px 348.536px;" id="el63pw7cpntkp" class="animable"></path><g id="eluxqi0oj83i"><path d="M305.58,340.85a9.75,9.75,0,0,1,.71-1.36,9.15,9.15,0,0,1,6.59-4.3,10.62,10.62,0,0,1,.13,2.75A14.18,14.18,0,0,1,305.58,340.85Z" style="opacity: 0.2; isolation: isolate; transform-origin: 309.313px 338.02px;" class="animable" id="elhi51wmeb4y4"></path></g><path d="M313.26,325.51c-4.67-1-11.51,4.46-11.51,4.46s-3.9,4-2.06,4.89c3-1.17,5.08-.67,6.6.64a9.15,9.15,0,0,1,2.12,3,18.36,18.36,0,0,1,.81,1.88l13.23,1.38C318.59,337.93,312.22,330.53,313.26,325.51Z" style="fill: rgb(235, 179, 118); transform-origin: 310.823px 333.574px;" id="elhip7me3hydi" class="animable"></path><path d="M324.22,363.38s-1,2-5.38,1c-3.66-.82-2.34-4-5.44-6s-2.84-5.92-2.84-5.92-.37-3.72,2.1-4.93c0,0,.54-3.46-1.19-5.69s.6-6.17,5.35-8.89,4.6,1.33,4.6,1.33a22.53,22.53,0,0,1,6.39,3.35,21.1,21.1,0,0,1,5.69,6.58,11.47,11.47,0,0,1,1.5,8.75C334,358.33,327.51,364.54,324.22,363.38Z" style="fill: rgb(38, 50, 56); transform-origin: 322.918px 348.335px;" id="eleazz536yukw" class="animable"></path><path d="M314.63,348.16a4.63,4.63,0,0,0-3.68-1.53c-1.57.21-1.35,2.47-.07,4.21,1.15,1.55,3.37,3.36,4.53,2.26S316.05,349.56,314.63,348.16Z" style="fill: rgb(235, 179, 118); transform-origin: 312.946px 350.031px;" id="elivldi7gy94" class="animable"></path><path d="M315,360s-2.07,7,2.78,10.44,2.51-1.48,2.51-1.48,5.12.71,6.56-1.09-2.53-1.6-2.53-1.6,14.54-5.43,10.85-14.25S315,360,315,360Z" style="fill: rgb(38, 50, 56); transform-origin: 325.165px 360.561px;" id="elckj7tshoaii" class="animable"></path><path d="M310.75,357.8a.35.35,0,0,1-.32-.2.36.36,0,0,1,.15-.48,1,1,0,0,0,.39-.78.36.36,0,1,1,.72.1,1.62,1.62,0,0,1-.78,1.32A.32.32,0,0,1,310.75,357.8Z" style="fill: rgb(46, 53, 58); transform-origin: 311.042px 356.912px;" id="el06tzymm7zjh8" class="animable"></path><path d="M317.41,322.79l3,4.35s-11.73,14.44-20,10.09S317.41,322.79,317.41,322.79Z" style="fill: #369022; transform-origin: 309.579px 330.418px;" id="el5xz8o2dgs12" class="animable"></path><path d="M296.08,346.61s15.86-13.27,21.33-23.82c0,0,8.76-28.72,2.17-47.22l-39.09,9.06S273,329,296.08,346.61Z" style="fill: #369022; transform-origin: 300.683px 311.09px;" id="elixm39pkzls" class="animable"></path><g id="elfmqwqj34fxl"><path d="M317.41,322.79c-5.47,10.55-21.33,23.82-21.33,23.82a32.69,32.69,0,0,1-4.4-4.06c-6-6.68-9.25-15.57-10.86-24.37-3.13-16.93-.33-33.55-.33-33.55l39.09-9.06C326.17,294.07,317.41,322.79,317.41,322.79Z" style="fill: rgb(255, 255, 255); opacity: 0.7; transform-origin: 300.687px 311.09px;" class="animable" id="elog7bvx2iywr"></path></g><path d="M281.28,320.53c-5.4-17.08-.79-35.9-.79-35.9l2.94-.68C283.58,286.92,279.4,305.14,281.28,320.53Z" style="fill: #369022; transform-origin: 281.045px 302.24px;" id="el398c5qz18qd" class="animable"></path><g id="el48cs6j8ducf"><path d="M291.68,342.55c-6-6.68-9.25-15.57-10.86-24.37,3.85,2.15,9.88,7.22,12.28,18.52C293.93,340.6,293.21,342.34,291.68,342.55Z" style="opacity: 0.2; isolation: isolate; transform-origin: 287.135px 330.365px;" class="animable" id="elt3tr28k1ql"></path></g><path d="M282.66,325S275.49,344,280.58,382L288.72,370s3.71-15.41,7.36-23.4C296.08,346.61,293.49,329.46,282.66,325Z" style="fill: #369022; transform-origin: 287.417px 353.5px;" id="elssbps3prtn" class="animable"></path><g id="el42acldhvw8"><path d="M282.66,325S275.49,344,280.58,382L288.72,370s3.71-15.41,7.36-23.4C296.08,346.61,293.49,329.46,282.66,325Z" style="fill: rgb(255, 255, 255); opacity: 0.7; transform-origin: 287.417px 353.5px;" class="animable" id="eleduy6a4fljn"></path></g><polygon points="280.2 289.07 321.55 280.08 320.07 273.15 280.2 283.64 280.2 289.07" style="fill: #369022; transform-origin: 300.875px 281.11px;" id="el6wrx7v8goys" class="animable"></polygon></g><path d="M288,375.22s3-13.55,5.26-19.26c0,0-1.22-1.71-1.05-2.81s1.32-8.63,1.32-8.63l7.42-.68s-1.07,9.21-1.2,10-2.7,2.78-2.7,2.78-1.55,8-2.35,18Z" style="fill: rgb(238, 193, 187); transform-origin: 294.475px 359.53px;" id="elz68992oajnh" class="animable"></path><path d="M279,406.87s1-22.1,8.79-39.49l7.91,1.38s-.6,35.13.56,43.15S279.28,416.93,279,406.87Z" style="fill: #369022; transform-origin: 287.657px 391.94px;" id="elfyhg33gzdas" class="animable"></path></g><defs>     <filter id="active" height="200%">         <feMorphology in="SourceAlpha" result="DILATED" operator="dilate" radius="2"></feMorphology>                <feFlood flood-color="#32DFEC" flood-opacity="1" result="PINK"></feFlood>        <feComposite in="PINK" in2="DILATED" operator="in" result="OUTLINE"></feComposite>        <feMerge>            <feMergeNode in="OUTLINE"></feMergeNode>            <feMergeNode in="SourceGraphic"></feMergeNode>        </feMerge>    </filter>    <filter id="hover" height="200%">        <feMorphology in="SourceAlpha" result="DILATED" operator="dilate" radius="2"></feMorphology>                <feFlood flood-color="#ff0000" flood-opacity="0.5" result="PINK"></feFlood>        <feComposite in="PINK" in2="DILATED" operator="in" result="OUTLINE"></feComposite>        <feMerge>            <feMergeNode in="OUTLINE"></feMergeNode>            <feMergeNode in="SourceGraphic"></feMergeNode>        </feMerge>            <feColorMatrix type="matrix" values="0   0   0   0   0                0   1   0   0   0                0   0   0   0   0                0   0   0   1   0 "></feColorMatrix>    </filter></defs></svg>